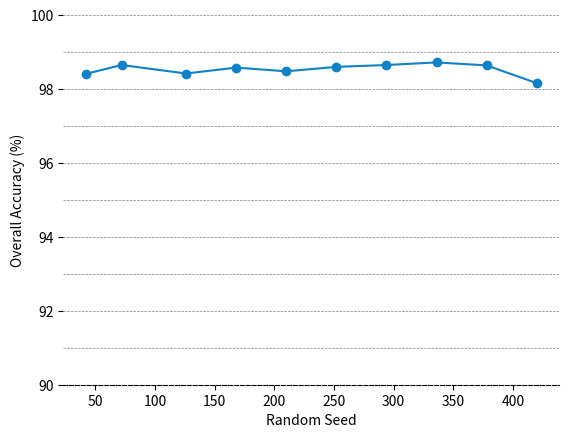

This figure's Python source:
import matplotlib.pyplot as plt

# 数据
random_seeds = [42, 72, 126, 168, 210, 252, 294, 336, 378, 420]
accuracies = [98.41, 98.65, 98.42, 98.58, 98.48, 98.60, 98.65, 98.72, 98.64, 98.16]

# 画折线图
plt.plot(random_seeds, accuracies, marker='o', linestyle='-',color='#0F81C5')


# 添加标题和标签

plt.xlabel('Random Seed')
plt.ylabel('Overall Accuracy (%)')
# 设置纵坐标范围
plt.ylim(90, 100)
# 关闭网格线
plt.grid(False)

# 添加横向线
for y in range(90, 101, 1):
    plt.axhline(y, color='gray', linestyle='--', linewidth=0.5)
# 去掉顶部和右侧的轴线和框线
plt.gca().spines['top'].set_visible(False)
plt.gca().spines['right'].set_visible(False)
plt.gca().spines['bottom'].set_linestyle('--')
plt.gca().spines['left'].set_visible(False)

# 显示图形

plt.savefig('seed.png', dpi=1000, bbox_inches='tight')
plt.show()
